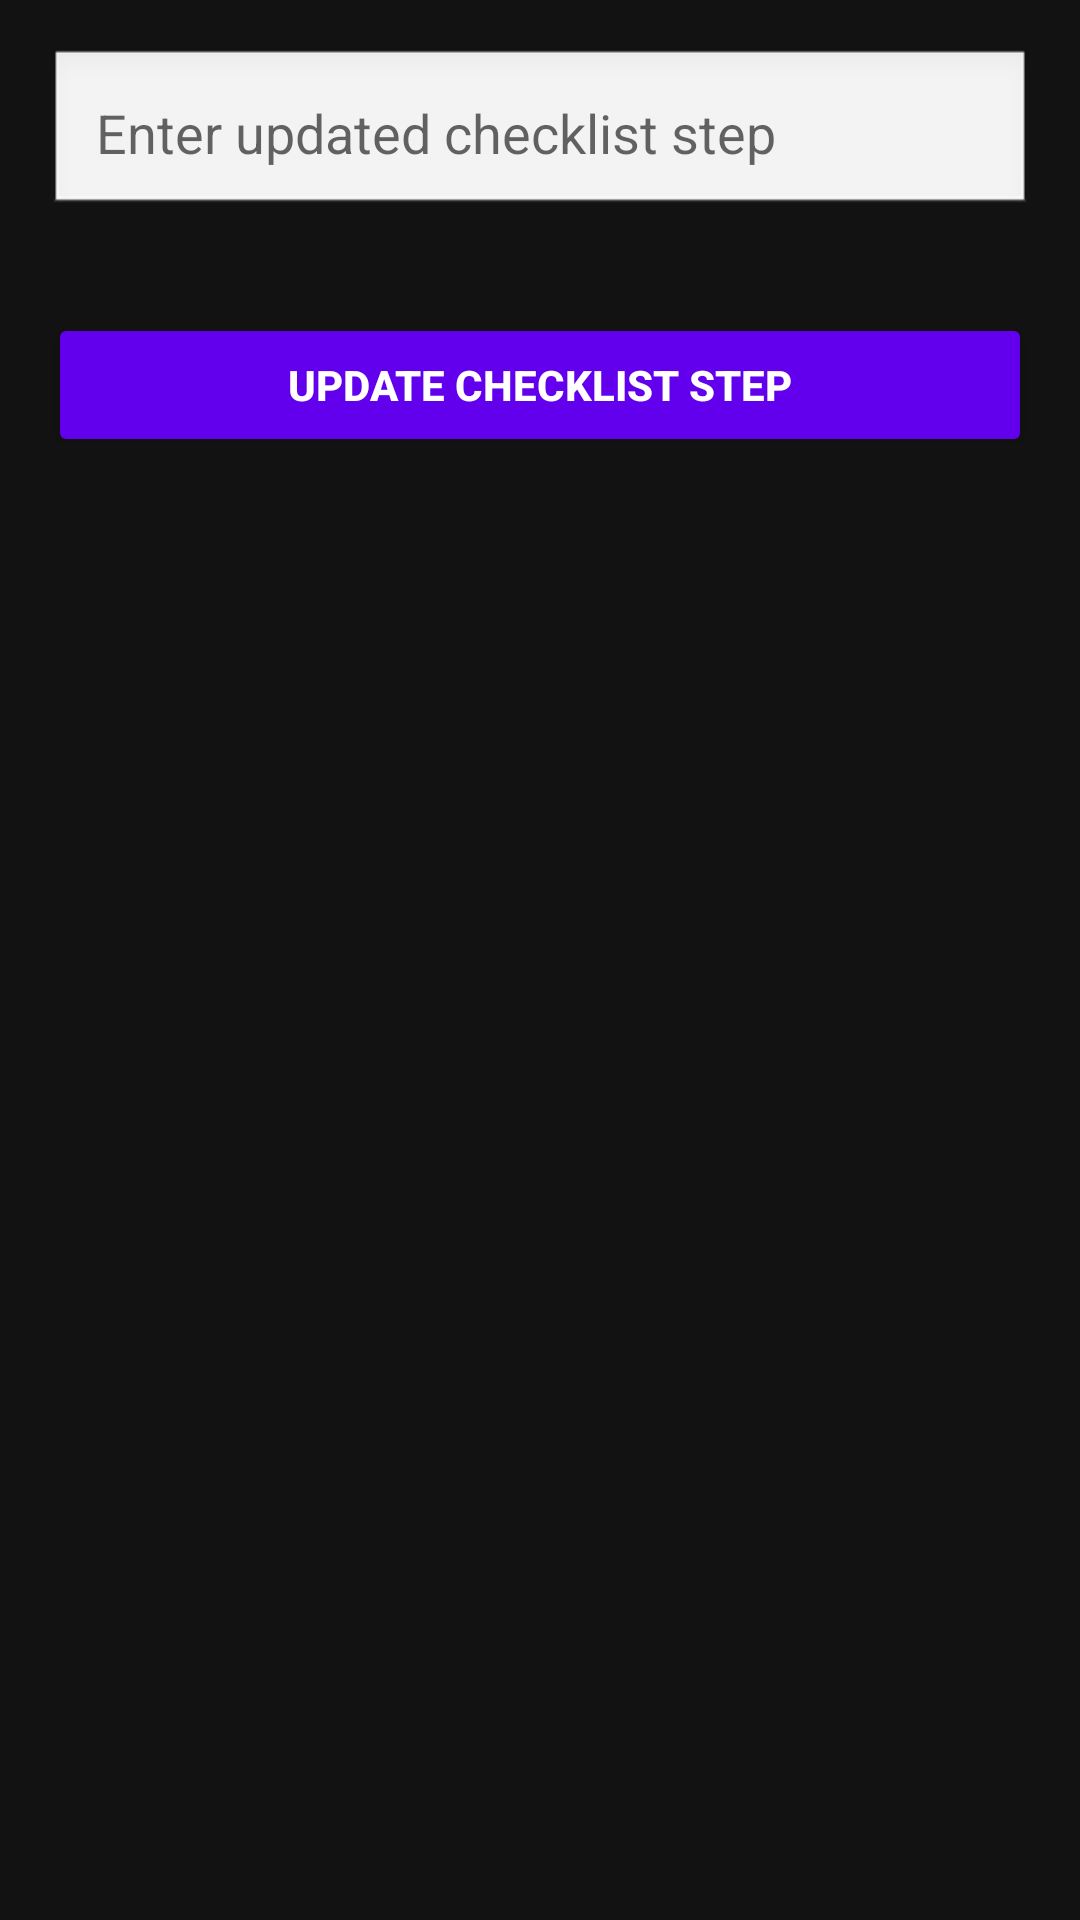

Android layout source for this screen:
<!-- AndroidManifest.xml: activity theme Theme.FixFlow -->
<!-- res/layout/activity_update_checklist.xml -->
<?xml version="1.0" encoding="utf-8"?>
<LinearLayout
    xmlns:android="http://schemas.android.com/apk/res/android"
    android:layout_width="match_parent"
    android:layout_height="match_parent"
    android:orientation="vertical"
    android:padding="16dp">

    
    <EditText
        android:id="@+id/etChecklistStep"
        android:layout_width="match_parent"
        android:layout_height="wrap_content"
        android:hint="Enter updated checklist step"
        android:padding="16dp"
        android:background="@android:drawable/edit_text"
        android:layout_marginBottom="16dp" />

    
    <Button
        android:id="@+id/btnUpdateChecklist"
        android:layout_width="match_parent"
        android:layout_height="wrap_content"
        android:text="Update Checklist Step"
        android:backgroundTint="@color/purple_500"
        android:textColor="@android:color/white"
        android:textStyle="bold"
        android:layout_marginTop="16dp" />

</LinearLayout>
<!-- resources referenced by this layout -->
<resources>
  <color name="purple_500">#FF6200EE</color>
  <style name="Theme.FixFlow" parent="Theme.MaterialComponents.DayNight.NoActionBar">
          <item name="colorPrimary">@color/spotify_green</item>
          <item name="colorPrimaryVariant">@color/spotify_dark_gray</item>
          <item name="colorOnPrimary">@color/spotify_white</item>
          <item name="android:windowBackground">@color/spotify_black</item>
          <item name="android:statusBarColor">@color/spotify_black</item>
  
          
          <item name="materialButtonStyle">@style/Widget.FixFlow.Button</item>
      </style>
  <color name="spotify_green">#1DB954</color>
  <color name="spotify_dark_gray">#282828</color>
  <color name="spotify_white">#FFFFFF</color>
  <color name="spotify_black">#121212</color>
  <style name="Widget.FixFlow.Button" parent="Widget.MaterialComponents.Button">
          <item name="android:textColor">@color/spotify_white</item>
          <item name="android:textSize">16sp</item>
          <item name="android:letterSpacing">0.05</item>
          <item name="android:textAllCaps">false</item>
          <item name="cornerRadius">24dp</item>
          <item name="backgroundTint">@color/spotify_green</item>
          <item name="android:paddingTop">16dp</item>
          <item name="android:paddingBottom">16dp</item>
          <item name="android:elevation">4dp</item>
      </style>
</resources>
